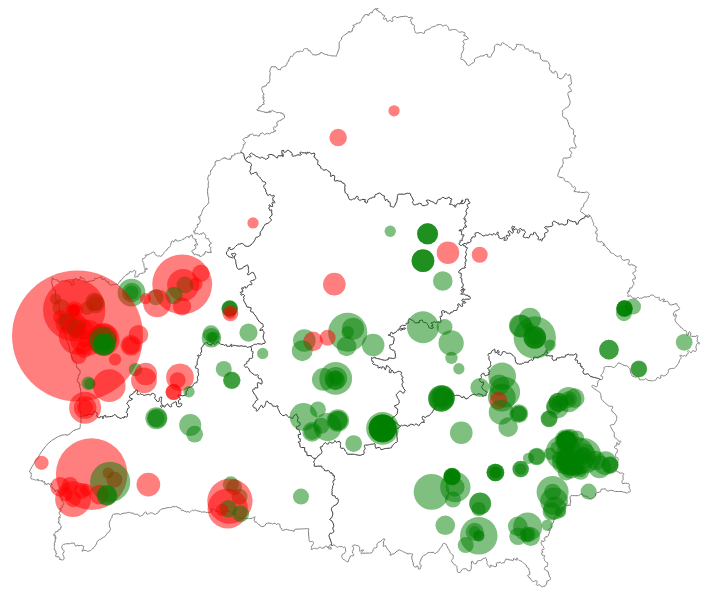
D3 v3 page, settled after 480 driven frames (8 s of simulated time); the page loaded 2 data file(s).


            var w = 800;
            var h = 600;
        
            var projection = d3.geo.mercator()
                .center([27.9, 53.7])
                .translate([400, h / 2])
                .scale(4000);
                                
            var path = d3.geo.path()
                        .projection(projection);
            
            var canvas = d3.select("#map")
                            .append("svg")
                            .attr({
                                width: w,
                                height: h,
                            });
    
                d3.json("data/belarus1.json", function(json) {
                    
                    canvas.selectAll("path")
                     .data(json.features)
                     .enter()
                     .append("path")
                     .attr("d", path)
                     .style("fill", "white")
                     .attr("stroke", "black")
                     .attr("opacity", "0.5");
                    

                d3.csv("data/samosad-all.csv", function(data) {

                    canvas.selectAll("circle")
                     .data(data)
                     .enter()
                     .append("circle")
                     .attr({
                        cx: function(d) { return projection([d.lon, d.lat])[0]; },
                        cy: function(d) { return projection([d.lon, d.lat])[1]; },
                        r: function(d) { return Math.sqrt(d.square) * 8; },
                        fill: function(d) { return d.color; },
                        opacity: 0.5,
                        title: function(d) { return d.district + " район, вблизи " + d.place + ", " + d.square + " га"; },
                    })


                });

            })

        

### data: data/samosad-all.csv
square, color, place, district, lon, lat
0.5, red, д. Забелье, Полоцкий, 28.42, 55.34
1.2, red, д. Зарубино, Глубокский, 27.62, 55.12
0.5, red, д. Кунава, Сморгонский, 26.4, 54.42
0.5, green, д. Большая Тростяница, Борисовский, 28.36, 54.35
1.7, green, д. Докудово, Крупский, 28.9, 54.32
1.7, green, д. Докудово, Крупский, 28.9, 54.32
1.7, green, д. Докудово, Крупский, 28.9, 54.32
2, red, д. Малый Вязок, Крупский, 29.19, 54.17
1, red, д. Глубокое, Круглянский, 29.64, 54.15
2, green, д. Оздятичи, Борисовский, 28.83, 54.1
2, green, д. Оздятичи, Борисовский, 28.83, 54.1
2, green, д. Оздятичи, Борисовский, 28.83, 54.1
1.2, red, д. Шелути, Ивьевский, 25.65, 53.99
1.5, green, д. Лесковичи, Березинский, 29.11, 53.93
2, red, д. Ежоны, Барановичский, 27.56, 53.9
0.7, red, д. Мисуры, Лидский, 25.58, 53.9
14, red, д. Дубровня, Лидский, 25.38, 53.9
1.1, green, д. Нетеч, Лидский, 25.42, 53.89
4, red, д. Огородники, Лидский, 25.39, 53.89
1.5, green, д. Громки, Щучинский, 24.66, 53.83
3, green, д. Громки, Щучинский, 24.66, 53.83
0.8, green, д. Громки, Щучинский, 24.66, 53.83
1.2, green, д. Дылево, Лидский, 25.26, 53.81
1, green, д. Дылево, Лидский, 25, 53.79
0.5, red, агрогородок Василишки, Щучинский, 24.86, 53.78
0.5, green, д. Голынка, Гродненский, 23.57, 53.78
1.3, green, д. Мостки, Гродненский, 24.12, 53.75
3, red, д. Феликсово, Лидский, 25.02, 53.74
1.4, green, д. Стриевка, Гродненский, 24.14, 53.74
0.8, green, д. Стриевка, Гродненский, 24.14, 53.73
1.3, red, д. Дитрики, Лидский, 25.38, 53.71
1, green, д. Красная Буда, Кричевский, 31.84, 53.71
1.2, green, д. Лабно-Огородники, Гродненский, 23.65, 53.7
0.7, green, д. Вертелишки, Гродненский, 24.02, 53.7
1, green, г. Кричев, , 31.72, 53.7
1, green, г. Кричев, , 31.72, 53.7
1, green, Кричев, Кричев, 31.72, 53.7
1.1, green, Кричев, Кричев, 31.72, 53.7
1.1, green, д. Залозки, Новогрудский, 26.06, 53.69
1, green, д. Залозки, Новогрудский, 26.06, 53.69
0.9, green, д. Залозки, Новогрудский, 26.06, 53.69
1.2, red, г. Гродно, Гродненский, 23.84, 53.68
0.6, red, г. Гродно, Гродненский, 23.84, 53.68
0.53, red, г. Гродно, Гродненский, 23.84, 53.68
15.2, red, Гродно, Гродно, 23.84, 53.68
0.6, red, Гродно, Гродненский, 23.83, 53.68
0.5, red, Гродно, , 23.83, 53.68
0.5, red, Гродно, , 23.83, 53.68
1, green, д. Калинино, Кричевский, 31.71, 53.66
0.5, red, д. Негневичи, Новогрудский, 26.07, 53.65
1, red, д. Негневичи, Новогрудский, 26.07, 53.65
0.8, red, д. Беляны, Гродненский, 23.63, 53.62
1.9, green, д. Годылево, Быховский, 30.36, 53.61
1.4, green, д. Немейши, Гродненский, 23.74, 53.58
1, green, д. Немейши, Гродненский, 23.74, 53.58
1.7, red, д. Бакуны, Гродненский, 23.71, 53.57
1.6, red, д. Коптевка, Гродненский, 23.87, 53.57
2, green, д. Мокрое, Быховский, 30.22, 53.55
2, green, д. Сапежинка, Быховский, 30.24, 53.55
1, green, д. Черевач, Кличевский, 29.14, 53.54
... 260 more rows

### data: data/belarus1.json
{
 "type": "FeatureCollection",
 "features": [
  {
   "type": "Feature",
   "properties": {
    "ID_0": 21,
    "ISO": "BLR",
    "NAME_0": "Belarus",
    "ID_1": 1,
    "NAME_1": "Brest",
    "NL_NAME_1": null,
    "VARNAME_1": "?????|Brestskaya Voblasts'|Brèst",
    "TYPE_1": "Voblasts'",
    "ENGTYPE_1": "Region"
   },
   "geometry": {
    "type": "Polygon",
    "coordinates": "[... 1 items]"
   }
  },
  {
   "type": "Feature",
   "properties": {
    "ID_0": 21,
    "ISO": "BLR",
    "NAME_0": "Belarus",
    "ID_1": 2,
    "NAME_1": "Homyel'",
    "NL_NAME_1": null,
    "VARNAME_1": "??????|Gomel|Gomel'|Homyel'skaya Voblast…",
    "TYPE_1": "Voblasts'",
    "ENGTYPE_1": "Region"
   },
   "geometry": {
    "type": "Polygon",
    "coordinates": "[... 1 items]"
   }
  },
  {
   "type": "Feature",
   "properties": {
    "ID_0": 21,
    "ISO": "BLR",
    "NAME_0": "Belarus",
    "ID_1": 3,
    "NAME_1": "Hrodna",
    "NL_NAME_1": null,
    "VARNAME_1": "??????|Grodno|Hrodzenskaya Voblasts'",
    "TYPE_1": "Voblasts'",
    "ENGTYPE_1": "Region"
   },
   "geometry": {
    "type": "Polygon",
    "coordinates": "[... 1 items]"
   }
  },
  {
   "type": "Feature",
   "properties": {
    "ID_0": 21,
    "ISO": "BLR",
    "NAME_0": "Belarus",
    "ID_1": 4,
    "NAME_1": "Mahilyow",
    "NL_NAME_1": null,
    "VARNAME_1": "???????|Mahiljow|Mogilev|Mahilyowskaya V…",
    "TYPE_1": "Voblasts'",
    "ENGTYPE_1": "Region"
   },
   "geometry": {
    "type": "Polygon",
    "coordinates": "[... 1 items]"
   }
  },
  {
   "type": "Feature",
   "properties": {
    "ID_0": 21,
    "ISO": "BLR",
    "NAME_0": "Belarus",
    "ID_1": 5,
    "NAME_1": "Minsk",
    "NL_NAME_1": null,
    "VARNAME_1": "?????|??????? ???????|Minsk Oblast|Minsk…",
    "TYPE_1": "Voblasts'",
    "ENGTYPE_1": "Region"
   },
   "geometry": {
    "type": "Polygon",
    "coordinates": "[... 1 items]"
   }
  },
  {
   "type": "Feature",
   "properties": {
    "ID_0": 21,
    "ISO": "BLR",
    "NAME_0": "Belarus",
    "ID_1": 6,
    "NAME_1": "Vitsyebsk",
    "NL_NAME_1": null,
    "VARNAME_1": "???????|Vicebsk|Vitebsk|Vitsyebskaya Vob…",
    "TYPE_1": "Voblasts'",
    "ENGTYPE_1": "Region"
   },
   "geometry": {
    "type": "Polygon",
    "coordinates": "[... 1 items]"
   }
  }
 ]
}